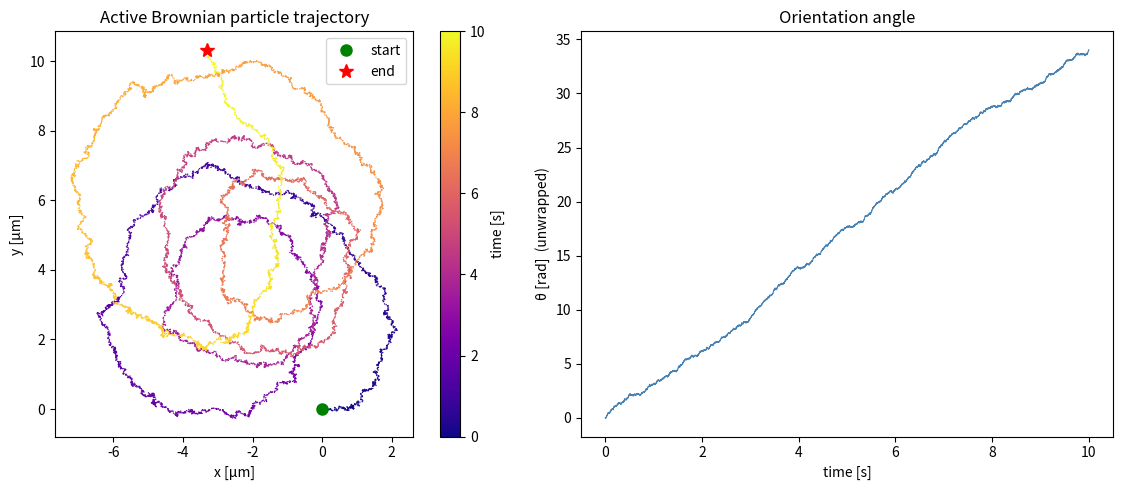
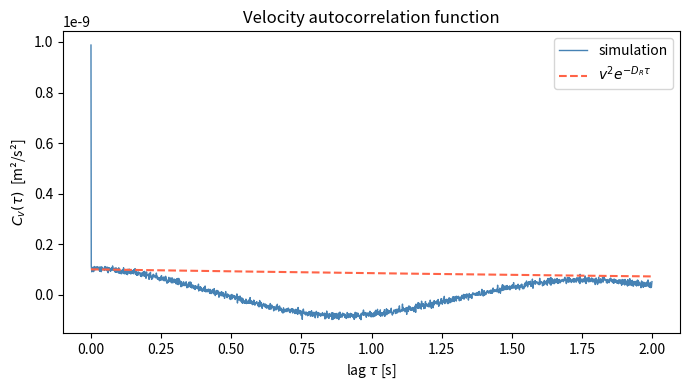
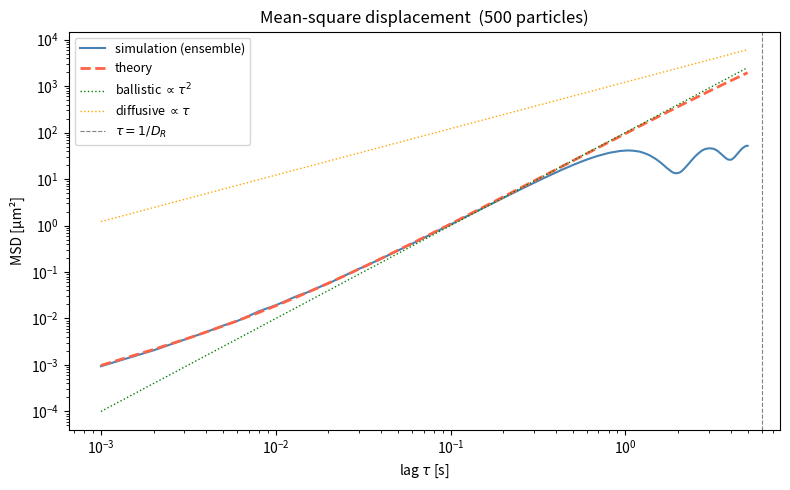
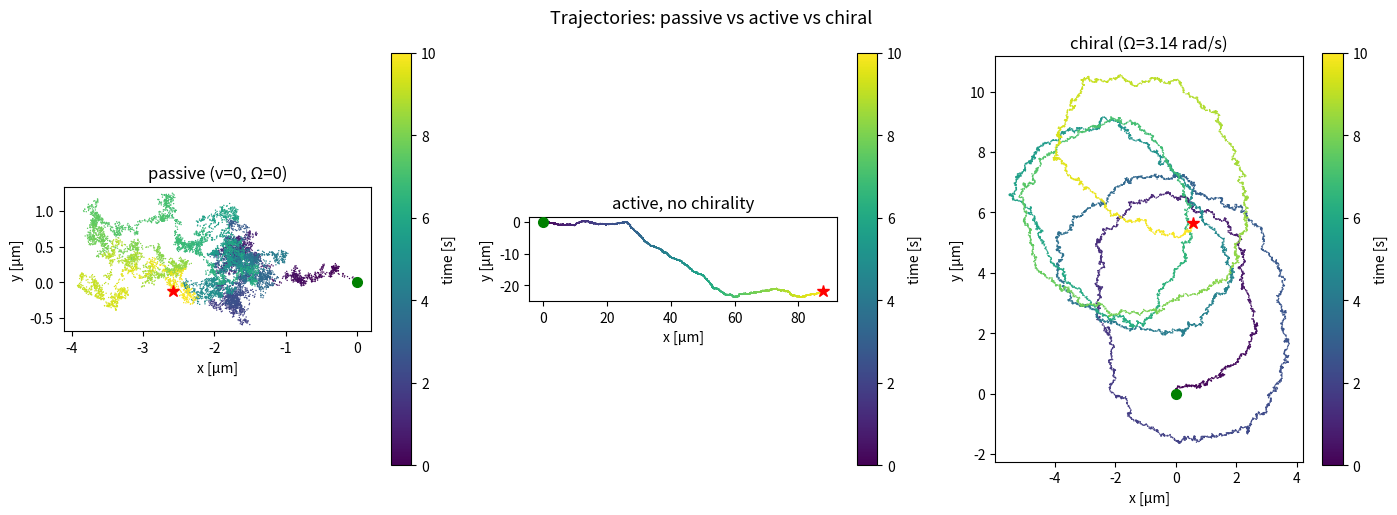

Reproduce these figures in Python, in order.
import numpy as np
import matplotlib.pyplot as plt
import matplotlib.gridspec as gridspec

# ── physical constants ────────────────────────────────────────────────────────
kB  = 1.38e-23   # Boltzmann constant  [J/K]
T   = 300        # temperature         [K]
eta = 0.001      # dynamic viscosity   [Pa·s]  (water at ~20 °C)
R   = 1e-6       # particle radius     [m]     (1 µm)

# ── diffusion coefficients (Stokes–Einstein) ──────────────────────────────────
D_T = kB * T / (6 * np.pi * eta * R)      # translational  [m²/s]
D_R = kB * T / (8 * np.pi * eta * R**3)   # rotational     [rad²/s]

# ── simulation parameters ─────────────────────────────────────────────────────
dt   = 1e-3      # time step           [s]
N    = 10_000    # number of steps
v    = 1e-5      # self-propulsion speed [m/s]
W    = np.pi     # angular velocity    [rad/s]  (one revolution per ~2 s)

print(f"Translational diffusion coefficient  D_T = {D_T:.3e} m²/s")
print(f"Rotational diffusion coefficient     D_R = {D_R:.3e} rad²/s")
print(f"Persistence length  l_p = v/D_R     = {v/D_R:.3e} m")
print(f"Persistence time    τ_R = 1/D_R     = {1/D_R:.3f} s")
print(f"Simulation duration  t  = N·dt      = {N*dt:.1f} s")

def simulate_abp(N, dt, v, W, D_T, D_R, x0=0.0, y0=0.0, theta0=0.0, seed=None):
    """Simulate one active Brownian particle trajectory.

    Returns arrays x, y, theta of length N+1.
    """
    rng = np.random.default_rng(seed)

    x     = np.empty(N + 1)
    y     = np.empty(N + 1)
    theta = np.empty(N + 1)

    x[0], y[0], theta[0] = x0, y0, theta0

    sqrt2DT = np.sqrt(2 * D_T * dt)
    sqrt2DR = np.sqrt(2 * D_R * dt)

    # pre-draw all noise at once for speed
    xi_x   = rng.standard_normal(N)
    xi_y   = rng.standard_normal(N)
    xi_th  = rng.standard_normal(N)

    for n in range(N):
        th = theta[n]
        x[n+1]     = x[n]     + v * np.cos(th) * dt + sqrt2DT * xi_x[n]
        y[n+1]     = y[n]     + v * np.sin(th) * dt + sqrt2DT * xi_y[n]
        theta[n+1] = th       + W * dt               + sqrt2DR * xi_th[n]

    return x, y, theta


x, y, theta = simulate_abp(N, dt, v, W, D_T, D_R, seed=42)
t = np.arange(N + 1) * dt

# ── plot ──────────────────────────────────────────────────────────────────────
fig, axes = plt.subplots(1, 2, figsize=(12, 5))

# trajectory coloured by time
sc = axes[0].scatter(x * 1e6, y * 1e6, c=t, cmap='plasma', s=1, linewidths=0)
axes[0].plot(x[0]  * 1e6, y[0]  * 1e6, 'go', ms=8, label='start', zorder=5)
axes[0].plot(x[-1] * 1e6, y[-1] * 1e6, 'r*', ms=10, label='end',  zorder=5)
plt.colorbar(sc, ax=axes[0], label='time [s]')
axes[0].set_xlabel('x [µm]')
axes[0].set_ylabel('y [µm]')
axes[0].set_title('Active Brownian particle trajectory')
axes[0].set_aspect('equal')
axes[0].legend()

# orientation angle over time
axes[1].plot(t, np.unwrap(theta), color='steelblue', lw=0.8)
axes[1].set_xlabel('time [s]')
axes[1].set_ylabel('θ [rad]  (unwrapped)')
axes[1].set_title('Orientation angle')

plt.tight_layout()
plt.savefig('single_trajectory.png', dpi=150, bbox_inches='tight')
plt.show()
print('Figure saved: single_trajectory.png')

# estimate VACF from the single trajectory via direct averaging
vx = np.diff(x) / dt
vy = np.diff(y) / dt

max_lag = 2000   # lags to compute
lags = np.arange(max_lag)
Cv = np.array([
    np.mean(vx[:N-lag] * vx[lag:] + vy[:N-lag] * vy[lag:])
    for lag in lags
])

tau = lags * dt
Cv_theory = v**2 * np.exp(-D_R * tau)

plt.figure(figsize=(7, 4))
plt.plot(tau, Cv,         color='steelblue', lw=1,   label='simulation')
plt.plot(tau, Cv_theory,  color='tomato',    lw=1.5, ls='--', label=r'$v^2 e^{-D_R \tau}$')
plt.xlabel(r'lag $\tau$ [s]')
plt.ylabel(r'$C_v(\tau)$  [m²/s²]')
plt.title('Velocity autocorrelation function')
plt.legend()
plt.tight_layout()
plt.savefig('vacf.png', dpi=150, bbox_inches='tight')
plt.show()
print('Figure saved: vacf.png')

N_particles = 500   # ensemble size
N_msd       = 5_000 # steps per particle

rng_ens = np.random.default_rng(0)

# vectorised ensemble simulation
x_ens     = np.zeros(N_particles)
y_ens     = np.zeros(N_particles)
theta_ens = rng_ens.uniform(0, 2 * np.pi, N_particles)  # random initial angles

sqrt2DT = np.sqrt(2 * D_T * dt)
sqrt2DR = np.sqrt(2 * D_R * dt)

# store displacement² at every step
msd_sum = np.zeros(N_msd + 1)
msd_sum[0] = 0.0

x0_ens = x_ens.copy()
y0_ens = y_ens.copy()

for n in range(N_msd):
    xi_x   = rng_ens.standard_normal(N_particles)
    xi_y   = rng_ens.standard_normal(N_particles)
    xi_th  = rng_ens.standard_normal(N_particles)

    x_ens     += v * np.cos(theta_ens) * dt + sqrt2DT * xi_x
    y_ens     += v * np.sin(theta_ens) * dt + sqrt2DT * xi_y
    theta_ens += W * dt                     + sqrt2DR * xi_th

    dr2 = (x_ens - x0_ens)**2 + (y_ens - y0_ens)**2
    msd_sum[n + 1] = dr2.mean()

tau_msd = np.arange(N_msd + 1) * dt

# ── theoretical MSD ───────────────────────────────────────────────────────────
def msd_theory(tau, D_T, D_R, v):
    return 4*D_T*tau + (2*v**2/D_R**2) * (D_R*tau - 1 + np.exp(-D_R*tau))

msd_th = msd_theory(tau_msd, D_T, D_R, v)

# ── ballistic & diffusive asymptotes ─────────────────────────────────────────
msd_ballistic = v**2 * tau_msd**2
D_eff = D_T + v**2 / (2 * D_R)
msd_diffusive = 4 * D_eff * tau_msd

# ── plot ──────────────────────────────────────────────────────────────────────
fig, ax = plt.subplots(figsize=(8, 5))
ax.loglog(tau_msd[1:], msd_sum[1:] * 1e12,    color='steelblue', lw=1.5, label='simulation (ensemble)')
ax.loglog(tau_msd[1:], msd_th[1:] * 1e12,     color='tomato',    lw=2,   ls='--', label='theory')
ax.loglog(tau_msd[1:], msd_ballistic[1:]*1e12, color='green',     lw=1,   ls=':',  label=r'ballistic $\propto\tau^2$')
ax.loglog(tau_msd[1:], msd_diffusive[1:]*1e12, color='orange',    lw=1,   ls=':',  label=r'diffusive $\propto\tau$')
ax.axvline(1/D_R, color='grey', ls='--', lw=0.8, label=r'$\tau=1/D_R$')
ax.set_xlabel(r'lag $\tau$ [s]')
ax.set_ylabel(r'MSD [µm²]')
ax.set_title(f'Mean-square displacement  ({N_particles} particles)')
ax.legend(fontsize=9)
plt.tight_layout()
plt.savefig('msd.png', dpi=150, bbox_inches='tight')
plt.show()
print('Figure saved: msd.png')

cases = [
    dict(label='passive (v=0, Ω=0)',     v=0,   W=0,    color='grey'),
    dict(label='active, no chirality',    v=v,   W=0,    color='steelblue'),
    dict(label=f'chiral (Ω={W:.2f} rad/s)', v=v, W=W,  color='tomato'),
]

fig, axes = plt.subplots(1, 3, figsize=(14, 5))
for ax, case in zip(axes, cases):
    xc, yc, _ = simulate_abp(N, dt, case['v'], case['W'], D_T, D_R, seed=7)
    sc = ax.scatter(xc * 1e6, yc * 1e6, c=np.arange(N+1)*dt,
                    cmap='viridis', s=1, linewidths=0)
    ax.plot(xc[0]*1e6,  yc[0]*1e6,  'go', ms=7, zorder=5)
    ax.plot(xc[-1]*1e6, yc[-1]*1e6, 'r*', ms=9, zorder=5)
    plt.colorbar(sc, ax=ax, label='time [s]')
    ax.set_xlabel('x [µm]')
    ax.set_ylabel('y [µm]')
    ax.set_title(case['label'])
    ax.set_aspect('equal')

plt.suptitle('Trajectories: passive vs active vs chiral', fontsize=13)
plt.tight_layout()
plt.savefig('chirality_comparison.png', dpi=150, bbox_inches='tight')
plt.show()
print('Figure saved: chirality_comparison.png')
